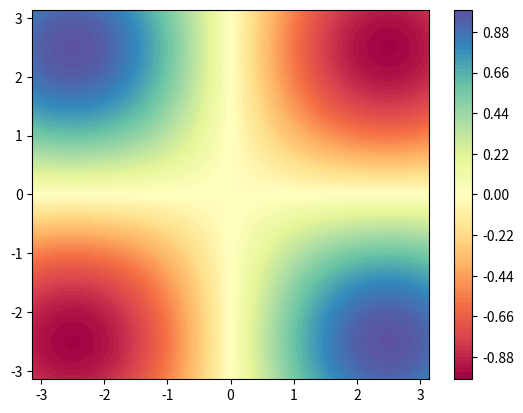

The script that saved this image:
# visual_1

import numpy as np
from numpy import pi
import matplotlib.pyplot as plt
from matplotlib.animation import PillowWriter
import matplotlib.animation as animation

# Constants
i = 1
j = 1
a_ij = i * 1
L = 5
v = 1
k_i = i * np.pi / L 
k_j = j * np.pi / L
k_i2 = 3 * k_i 
k_j2 = 3 * k_j 
k_i3 = 3 * k_i2 
k_j3 = 3 * k_j2 
w_ij = np.sqrt(k_i ** 2 + k_j ** 2) * v

def f(x,y,t): # our function
    return a_ij * np.cos(w_ij * t) * np.sin(k_i * x) * np.sin(k_j * y)


# Points of generated data
x0 = np.linspace(-pi,pi,100)
y0 = np.linspace(-pi,pi,100)

#Initial time, time step
t0 = 0
dt = 0.05

# Meshgrid
X, Y = np.meshgrid(x0, y0)    #(1)

a = []
for i in range(500):
    value = f(X,Y,t0)
    t0 = t0 + dt
    a.append(value)


print(value,"\n")
plt.contourf(X, Y, value, 100, cmap='Spectral')
plt.colorbar();

plt.show()


#k = 0
#def animate(i):
#    global k
#    x = a[k]
#    k += 1
#    ax1 = plt.subplot(1,2,1)    
#    ax1.clear()
#    plt.plot(x0,x,color='#87FF59')
#    plt.grid(True)
#    plt.ylim([-2,2])
#    plt.xlim([0,pi/k_1])

# ===========================================================================
# For animating:
#for i in range(500):
#    value = f(x0,t0)
#    value1 = f1(x0,t0)
#    value2 = f2(x0,t0)
#    t0 = t0 + dt
#    a.append(value)
#    b.append(value1)
#    c.append(value2)

#k = 0
#def animate(i):
#    global k
#    x = a[k]
#    x1 = b[k]
#    x2 = c[k]
#    k += 1
#    ax1 = plt.subplot(1,2,1)    
#    ax1.clear()
#    plt.plot(x0,x,color='#87ff59')
#    plt.grid(true)
#    plt.ylim([-2,2])
#    plt.xlim([0,pi/k_1])

#    ax2 = plt.subplot(2,2,2)
#    ax2.clear()
#    plt.plot(x0,x1,color='yellow')
#    plt.grid(true)
#    plt.ylim([-2,2])
#    plt.xlim([0,pi/k_1])

#    ax3 = plt.subplot(2,2,4)
#    ax3.clear()
#    plt.plot(x0,x2,color='orange')
#    plt.grid(true)
#    plt.ylim([-2,2])
#    plt.xlim([0,pi/k_1])
    
#anim = animation.funcanimation(fig,animate,frames=360,interval=20)
#writer = pillowwriter(fps=25) 
# anim.save('waveeq2.gif', writer=writer)

